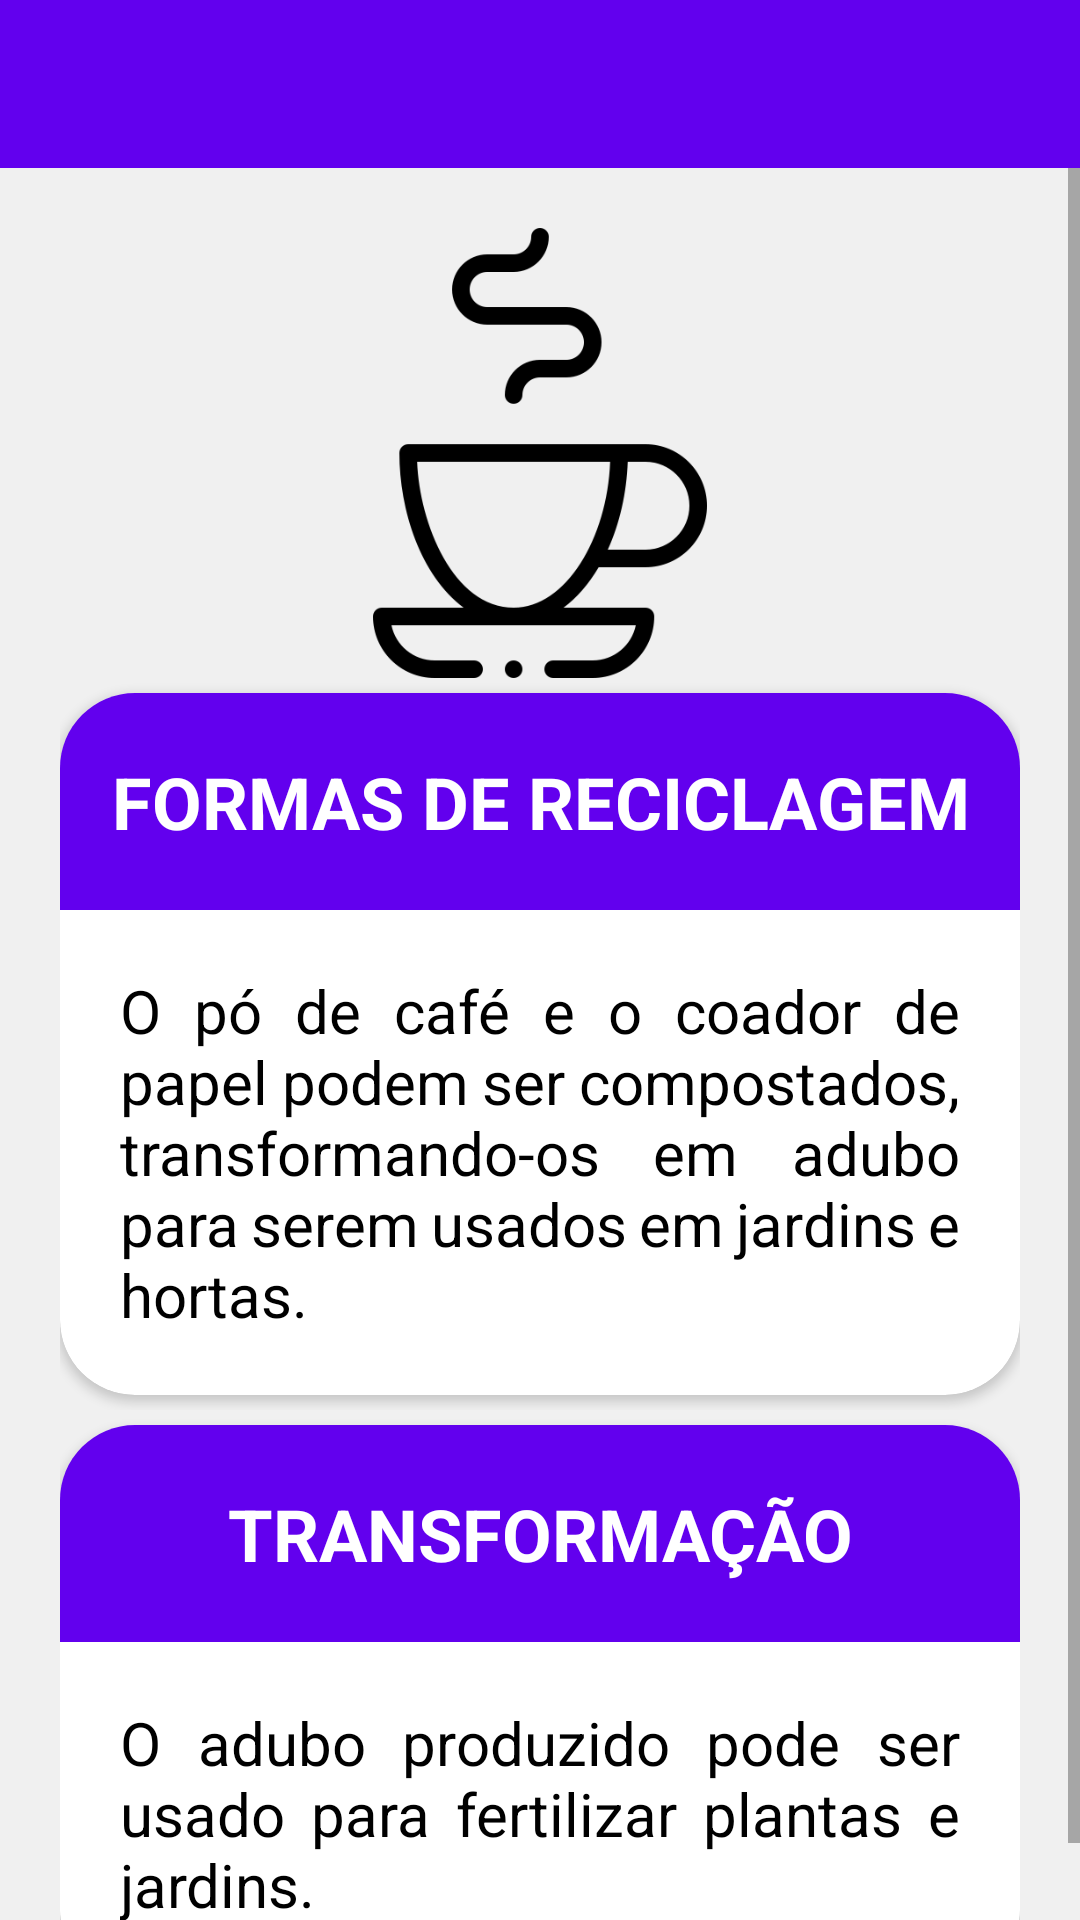

The Android layout XML behind this screen, and the referenced resources:
<!-- AndroidManifest.xml: application theme Theme.Recycle -->
<!-- res/layout/activity_po_cafe_coador.xml -->
<?xml version="1.0" encoding="utf-8"?>
<androidx.constraintlayout.widget.ConstraintLayout xmlns:android="http://schemas.android.com/apk/res/android"
    xmlns:app="http://schemas.android.com/apk/res-auto"
    xmlns:tools="http://schemas.android.com/tools"
    android:layout_width="match_parent"
    android:layout_height="match_parent"
    android:background="@color/dark_white"
    tools:context=".PoCafeCoador">

    <androidx.appcompat.widget.Toolbar
        android:id="@+id/toolbarPoCafeCoador"
        android:layout_width="match_parent"
        android:layout_height="wrap_content"
        android:background="?attr/colorPrimary"
        android:minHeight="?attr/actionBarSize"
        android:theme="?attr/actionBarTheme"
        app:layout_constraintEnd_toEndOf="parent"
        app:layout_constraintStart_toStartOf="parent"
        app:layout_constraintTop_toTopOf="parent" />

    <ScrollView
        android:layout_width="match_parent"
        android:layout_height="0dp"
        android:layout_weight="1"
        app:layout_constraintBottom_toBottomOf="parent"
        app:layout_constraintEnd_toEndOf="parent"
        app:layout_constraintStart_toStartOf="parent"
        app:layout_constraintTop_toBottomOf="@+id/toolbarPoCafeCoador">

        <LinearLayout
            android:layout_width="match_parent"
            android:layout_height="wrap_content"
            android:layout_marginTop="20dp"
            android:orientation="vertical" >

            <ImageView
                android:id="@+id/imageView"
                android:layout_width="match_parent"
                android:layout_height="150dp"
                app:srcCompat="@drawable/cafe" />

            <LinearLayout
                android:id="@+id/linearLayoutFormasReciclagem"
                android:layout_width="match_parent"
                android:layout_height="wrap_content"
                android:layout_marginHorizontal="20dp"
                android:orientation="horizontal">

                <androidx.cardview.widget.CardView
                    android:id="@+id/cardFormaReciclagem"
                    android:layout_width="match_parent"
                    android:layout_height="wrap_content"
                    android:layout_marginVertical="5dp"
                    android:backgroundTint="@color/white"
                    app:cardCornerRadius="25dp">

                    <LinearLayout
                        android:layout_width="match_parent"
                        android:layout_height="wrap_content"
                        android:gravity="center"
                        android:orientation="vertical">

                        <TextView
                            android:id="@+id/formaReciclagemTitle"
                            android:layout_width="match_parent"
                            android:layout_height="wrap_content"
                            android:paddingVertical="20dp"
                            android:background="@color/dark_blue"
                            android:gravity="center"
                            android:text="FORMAS DE RECICLAGEM"
                            android:textColor="@color/white"
                            android:textSize="24sp"
                            android:textStyle="bold" />

                        <TextView
                            android:id="@+id/refFormaReciclagem"
                            android:layout_width="match_parent"
                            android:layout_height="wrap_content"
                            android:layout_marginHorizontal="20dp"
                            android:layout_marginVertical="20dp"
                            android:background="@color/white"
                            android:justificationMode="inter_word"
                            android:text="O pó de café e o coador de papel podem ser compostados, transformando-os em adubo para serem usados em jardins e hortas."
                            android:textColor="@color/black"
                            android:textSize="20sp" />
                    </LinearLayout>
                </androidx.cardview.widget.CardView>

            </LinearLayout>

            <LinearLayout
                android:id="@+id/linearLayoutTransformacao"
                android:layout_width="match_parent"
                android:layout_height="wrap_content"
                android:layout_marginHorizontal="20dp"
                android:orientation="horizontal">

                <androidx.cardview.widget.CardView
                    android:id="@+id/cardTransformacao"
                    android:layout_width="match_parent"
                    android:layout_height="wrap_content"
                    android:layout_marginVertical="5dp"
                    android:backgroundTint="@color/white"
                    app:cardCornerRadius="25dp">

                    <LinearLayout
                        android:layout_width="match_parent"
                        android:layout_height="wrap_content"
                        android:gravity="center"
                        android:orientation="vertical">

                        <TextView
                            android:id="@+id/transformacaoTitle"
                            android:layout_width="match_parent"
                            android:layout_height="wrap_content"
                            android:paddingVertical="20dp"
                            android:background="@color/dark_blue"
                            android:gravity="center"
                            android:text="TRANSFORMAÇÃO"
                            android:textColor="@color/white"
                            android:textSize="24sp"
                            android:textStyle="bold" />

                        <TextView
                            android:id="@+id/refTransformacao"
                            android:layout_width="match_parent"
                            android:layout_height="wrap_content"
                            android:layout_marginHorizontal="20dp"
                            android:layout_marginVertical="20dp"
                            android:background="@color/white"
                            android:justificationMode="inter_word"
                            android:text="O adubo produzido pode ser usado para fertilizar plantas e jardins."
                            android:textColor="@color/black"
                            android:textSize="20sp" />
                    </LinearLayout>
                </androidx.cardview.widget.CardView>

            </LinearLayout>

        </LinearLayout>
    </ScrollView>

</androidx.constraintlayout.widget.ConstraintLayout>
<!-- resources referenced by this layout -->
<resources>
  <color name="black">#FF000000</color>
  <color name="dark_blue">#6200EE</color>
  <color name="dark_white">#F0F0F0</color>
  <color name="white">#FFFFFFFF</color>
  <!-- drawable cafe: png bitmap (drawable, 11298 bytes) -->
  <style name="Theme.Recycle" parent="Theme.MaterialComponents.DayNight.DarkActionBar">
          
          <item name="colorPrimary">@color/purple_500</item>
          <item name="colorPrimaryVariant">@color/purple_700</item>
          <item name="colorOnPrimary">@color/white</item>
          
          <item name="colorSecondary">@color/teal_200</item>
          <item name="colorSecondaryVariant">@color/teal_700</item>
          <item name="colorOnSecondary">@color/black</item>
          
          <item name="android:statusBarColor">@color/dark_blue</item> 
          
          <item name="windowNoTitle">true</item>
      </style>
  <color name="purple_500">#FF6200EE</color>
  <color name="purple_700">#FF3700B3</color>
  <color name="teal_200">#FF03DAC5</color>
  <color name="teal_700">#FF018786</color>
</resources>
